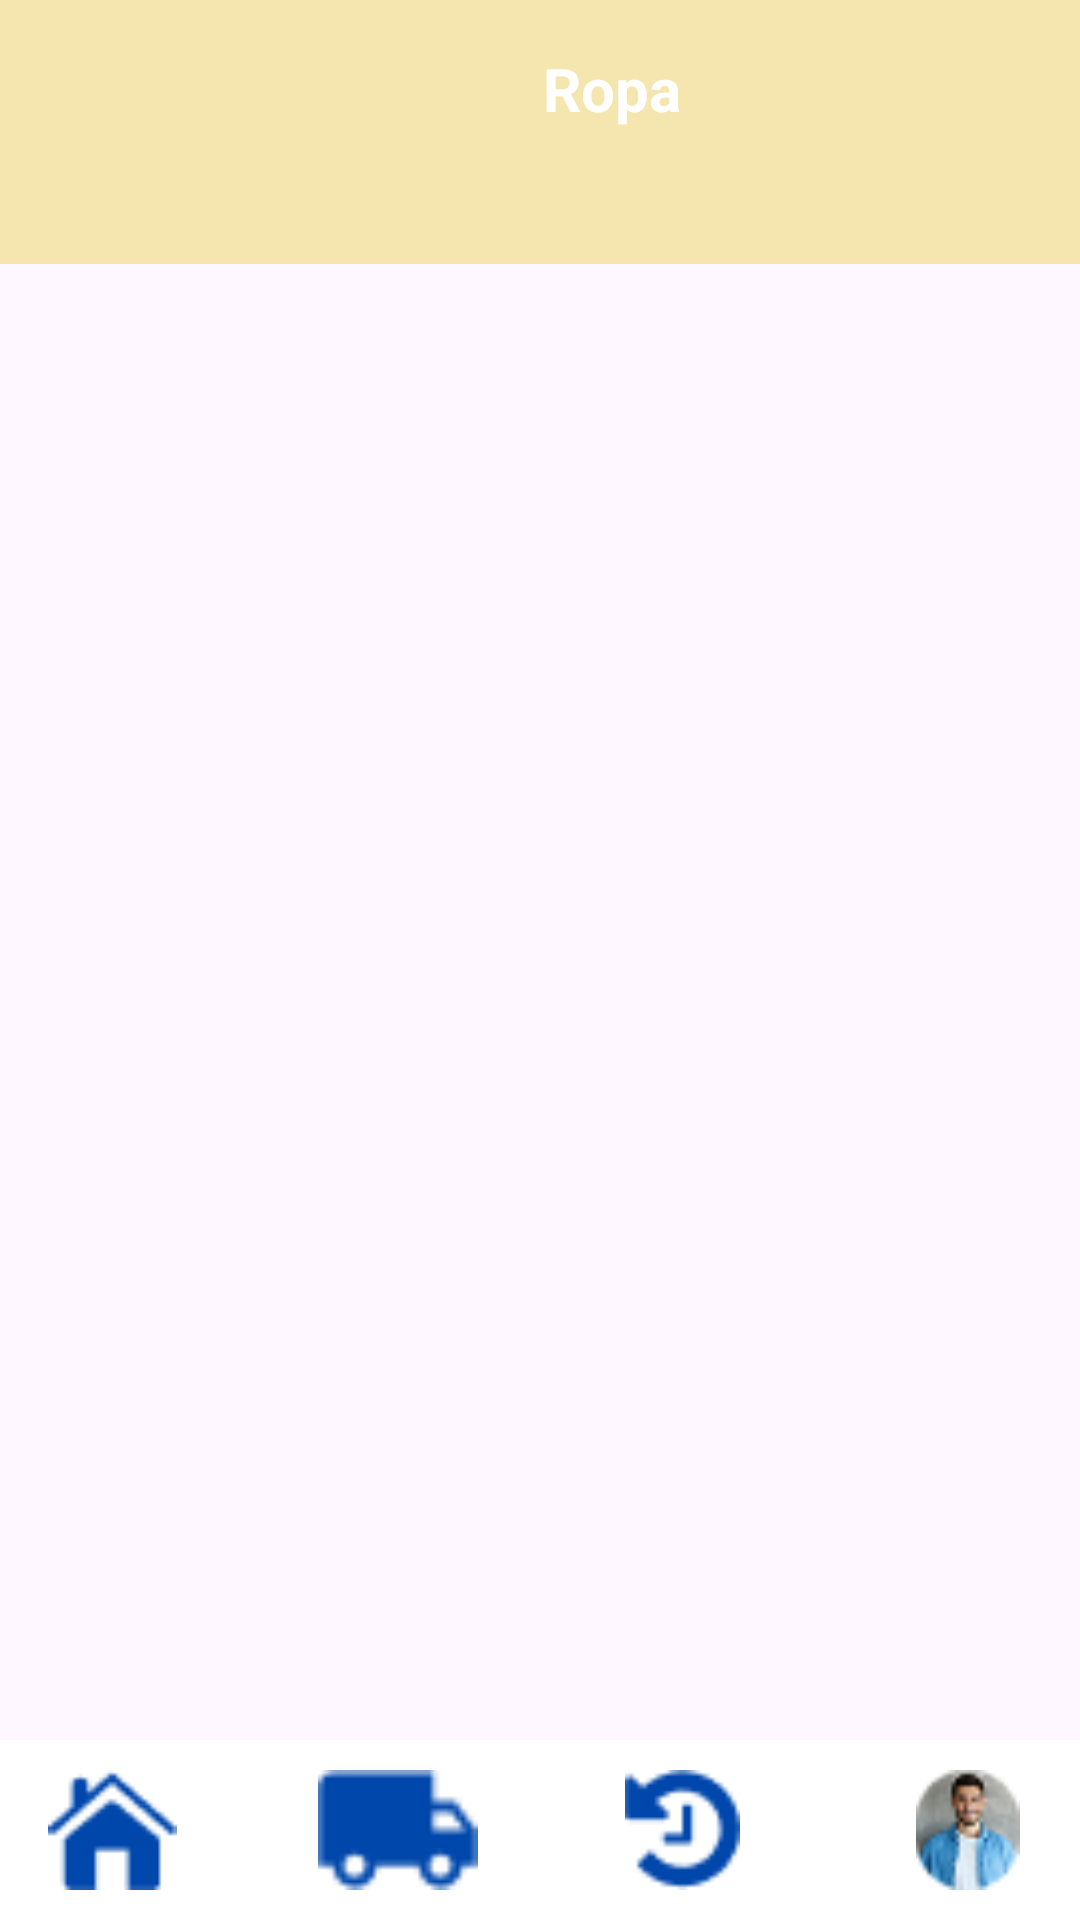

This screen was rendered from an Android layout file. Write that file and the resources it references.
<!-- AndroidManifest.xml: application theme Theme.UnimarketUSC -->
<!-- res/layout/categoria_ropa.xml -->
<?xml version="1.0" encoding="utf-8"?>
<androidx.constraintlayout.widget.ConstraintLayout xmlns:android="http://schemas.android.com/apk/res/android"
    android:layout_width="match_parent"
    android:layout_height="match_parent"
    xmlns:app="http://schemas.android.com/apk/res-auto">

    <LinearLayout
        android:id="@+id/header"
        android:layout_width="0dp"
        android:layout_height="88dp"
        android:background="#F4E6AE"
        android:orientation="horizontal"
        android:padding="16dp"
        app:layout_constraintTop_toTopOf="parent"
        app:layout_constraintStart_toStartOf="parent"
        app:layout_constraintEnd_toEndOf="parent">

        <ImageButton
            android:id="@+id/Btnvolver"
            android:layout_width="48dp"
            android:layout_height="48dp"
            android:background="@android:color/transparent"
            android:contentDescription="Volver"
            android:src="@drawable/ic_arrow_back" />

        <TextView
            android:id="@+id/Ropa"
            android:layout_width="0dp"
            android:layout_height="wrap_content"
            android:layout_weight="1"
            android:gravity="center"
            android:text="Ropa"
            android:textColor="#FFFFFF"
            android:textSize="20sp"
            android:textStyle="bold" />
    </LinearLayout>
    <LinearLayout
        android:id="@+id/bottomNav"
        android:layout_width="0dp"
        android:layout_height="60dp"
        android:orientation="horizontal"
        android:background="#FFFFFF"
        android:padding="10dp"
        app:layout_constraintBottom_toBottomOf="parent"
        app:layout_constraintStart_toStartOf="parent"
        app:layout_constraintEnd_toEndOf="parent">

        <ImageView
            android:id="@+id/btnMenu"
            android:layout_width="0dp"
            android:layout_height="match_parent"
            android:layout_weight="1"
            android:layout_marginEnd="20dp"
            android:src="@drawable/house"
            android:contentDescription="Home" />

        <ImageView
            android:id="@+id/IconTruck"
            android:layout_width="0dp"
            android:layout_height="match_parent"
            android:layout_weight="1"
            android:layout_marginHorizontal="20dp"
            android:src="@drawable/truck"
            android:contentDescription="Envíos" />

        <ImageView
            android:id="@+id/btnHistorial"
            android:layout_width="0dp"
            android:layout_height="match_parent"
            android:layout_weight="1"
            android:layout_marginHorizontal="20dp"
            android:src="@drawable/history"
            android:contentDescription="Historial" />

        <ImageView
            android:id="@+id/btnUsuario"
            android:layout_width="0dp"
            android:layout_height="match_parent"
            android:layout_weight="1"
            android:layout_marginStart="20dp"
            android:src="@drawable/unsplash_nf0rrrr4z0e"
            android:contentDescription="Usuario" />
    </LinearLayout>
</androidx.constraintlayout.widget.ConstraintLayout>
<!-- resources referenced by this layout -->
<resources>
  <!-- drawable history: png bitmap (drawable, 735 bytes) -->
  <!-- drawable house: png bitmap (drawable, 734 bytes) -->
  <!-- drawable truck: png bitmap (drawable, 482 bytes) -->
  <!-- drawable unsplash_nf0rrrr4z0e: png bitmap (drawable, 2310 bytes) -->
  <style name="Theme.UnimarketUSC" parent="Base.Theme.UnimarketUSC" />
  <style name="Base.Theme.UnimarketUSC" parent="Theme.Material3.DayNight.NoActionBar">
          
          
      </style>
</resources>
